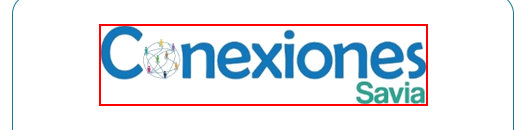
Task: Demo Savia: Get “Documento” from an Excel or CSV file.
Workflow: Main

Step 1: find the image

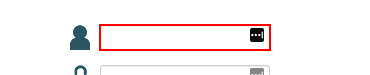
Step 2: type [in_StrUser] into the text box

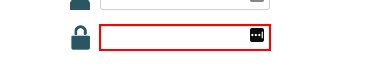
Step 3: type [in_StrPass] into the text box

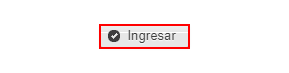
Step 4: click on the element 'Ingresar' in window 'Conexiones Savia' (chrome.exe)

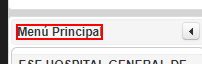
Step 5: find the element 'Menú Principal' in window 'Conexiones Savia' (chrome.exe)

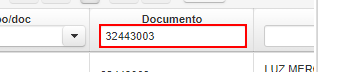
Step 6: type [Doc.ToString] into the text box in window 'Conexiones Savia' (chrome.exe)

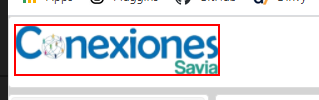
Step 7: click on the image in window 'Conexiones Savia' (chrome.exe)

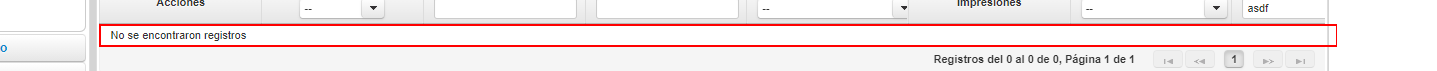
Step 8: find the table cell 'No se encontraron registros' in window 'Conexiones Savia' (chrome.exe)

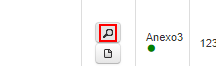
Step 9 [else]: click on the element

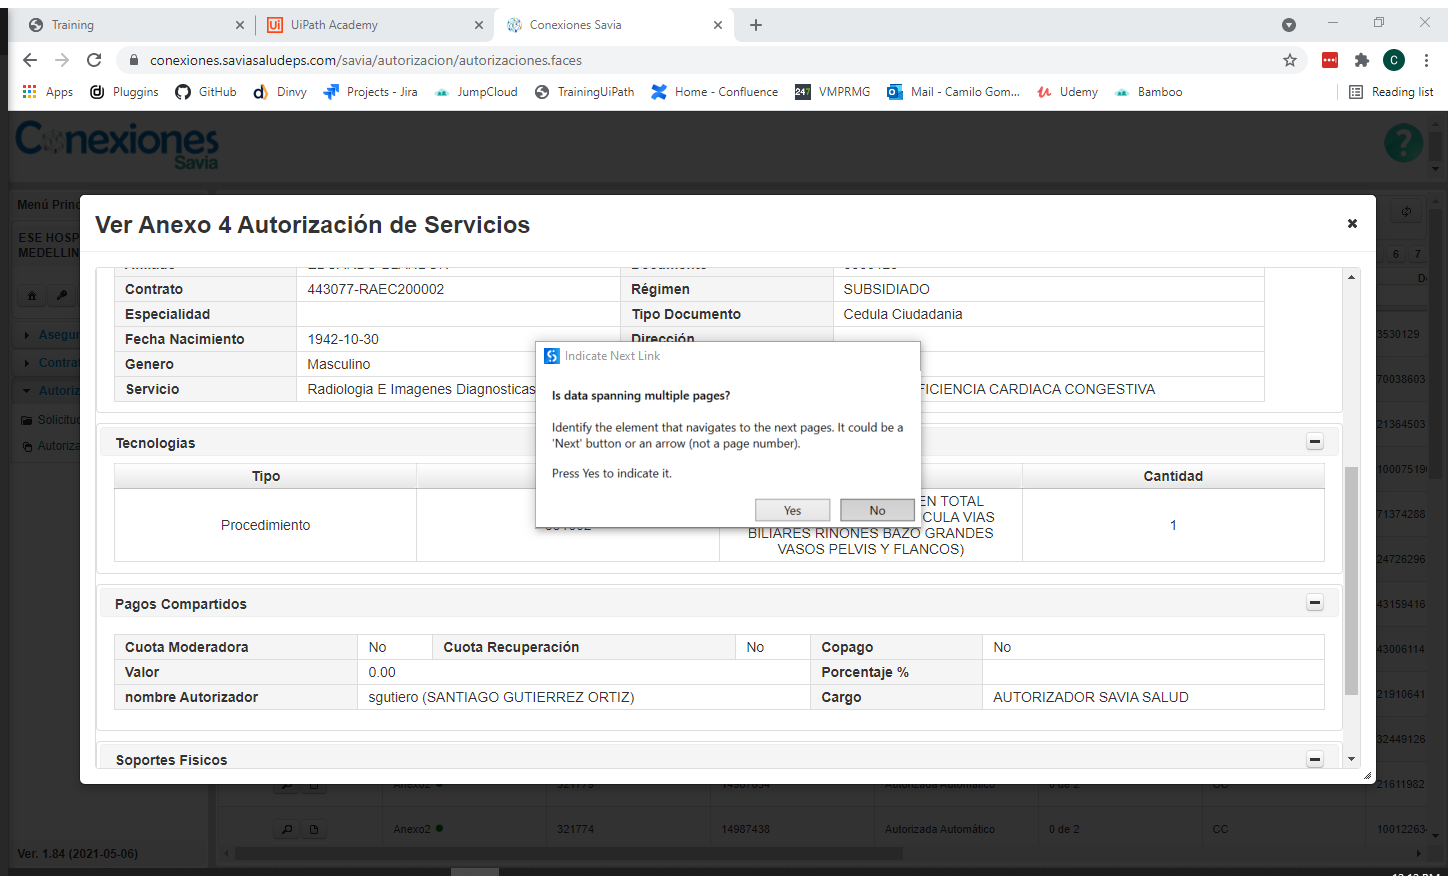
Step 10: Recopilacion de info. in window 'Conexiones Savia' (chrome.exe)

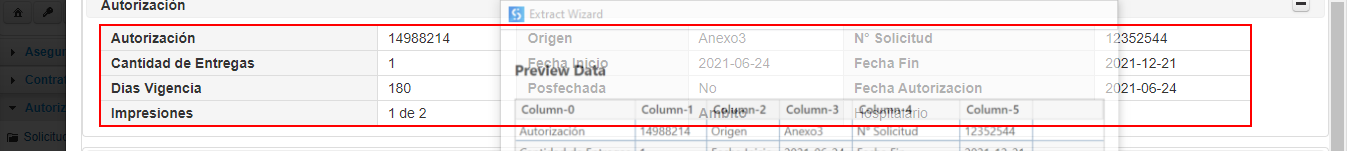
Step 11: get-text from the table

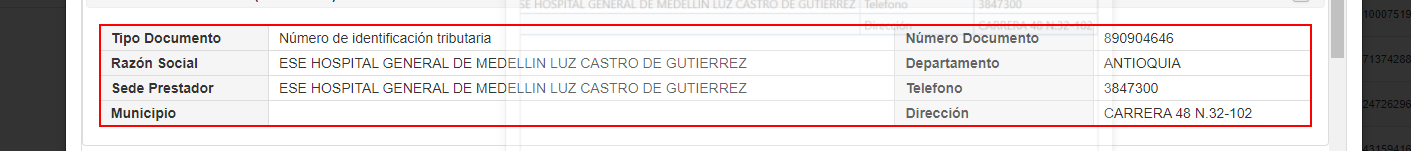
Step 12: get-text from the table

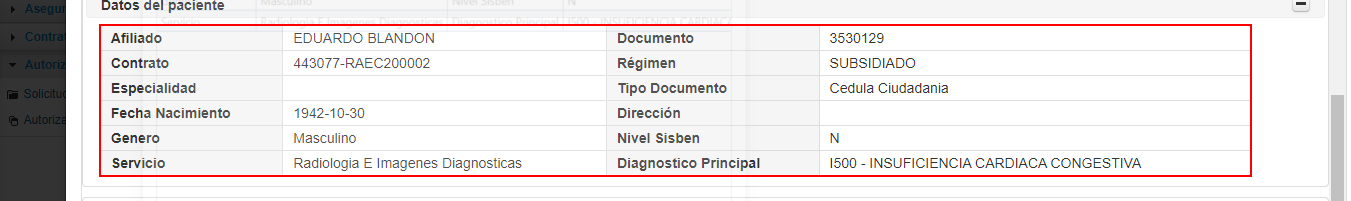
Step 13: get-text from the table

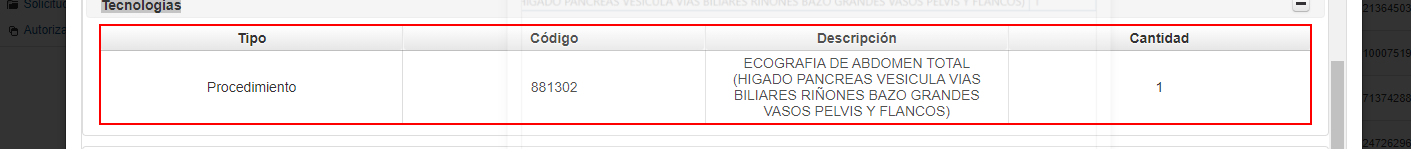
Step 14: get-text from the table

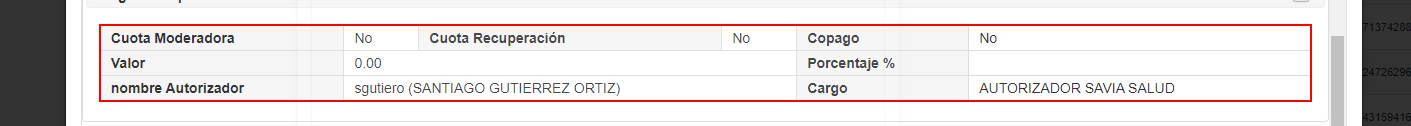
Step 15: get-text from the table

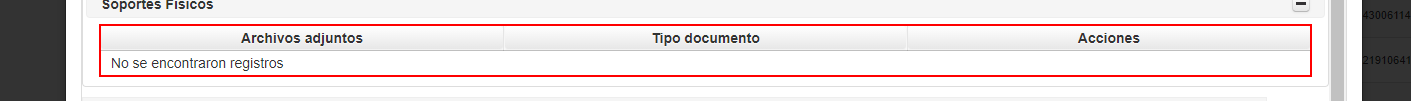
Step 16: get-text from the table

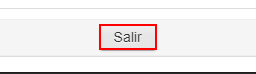
Step 17: click on the element in window 'Conexiones Savia' (chrome.exe)